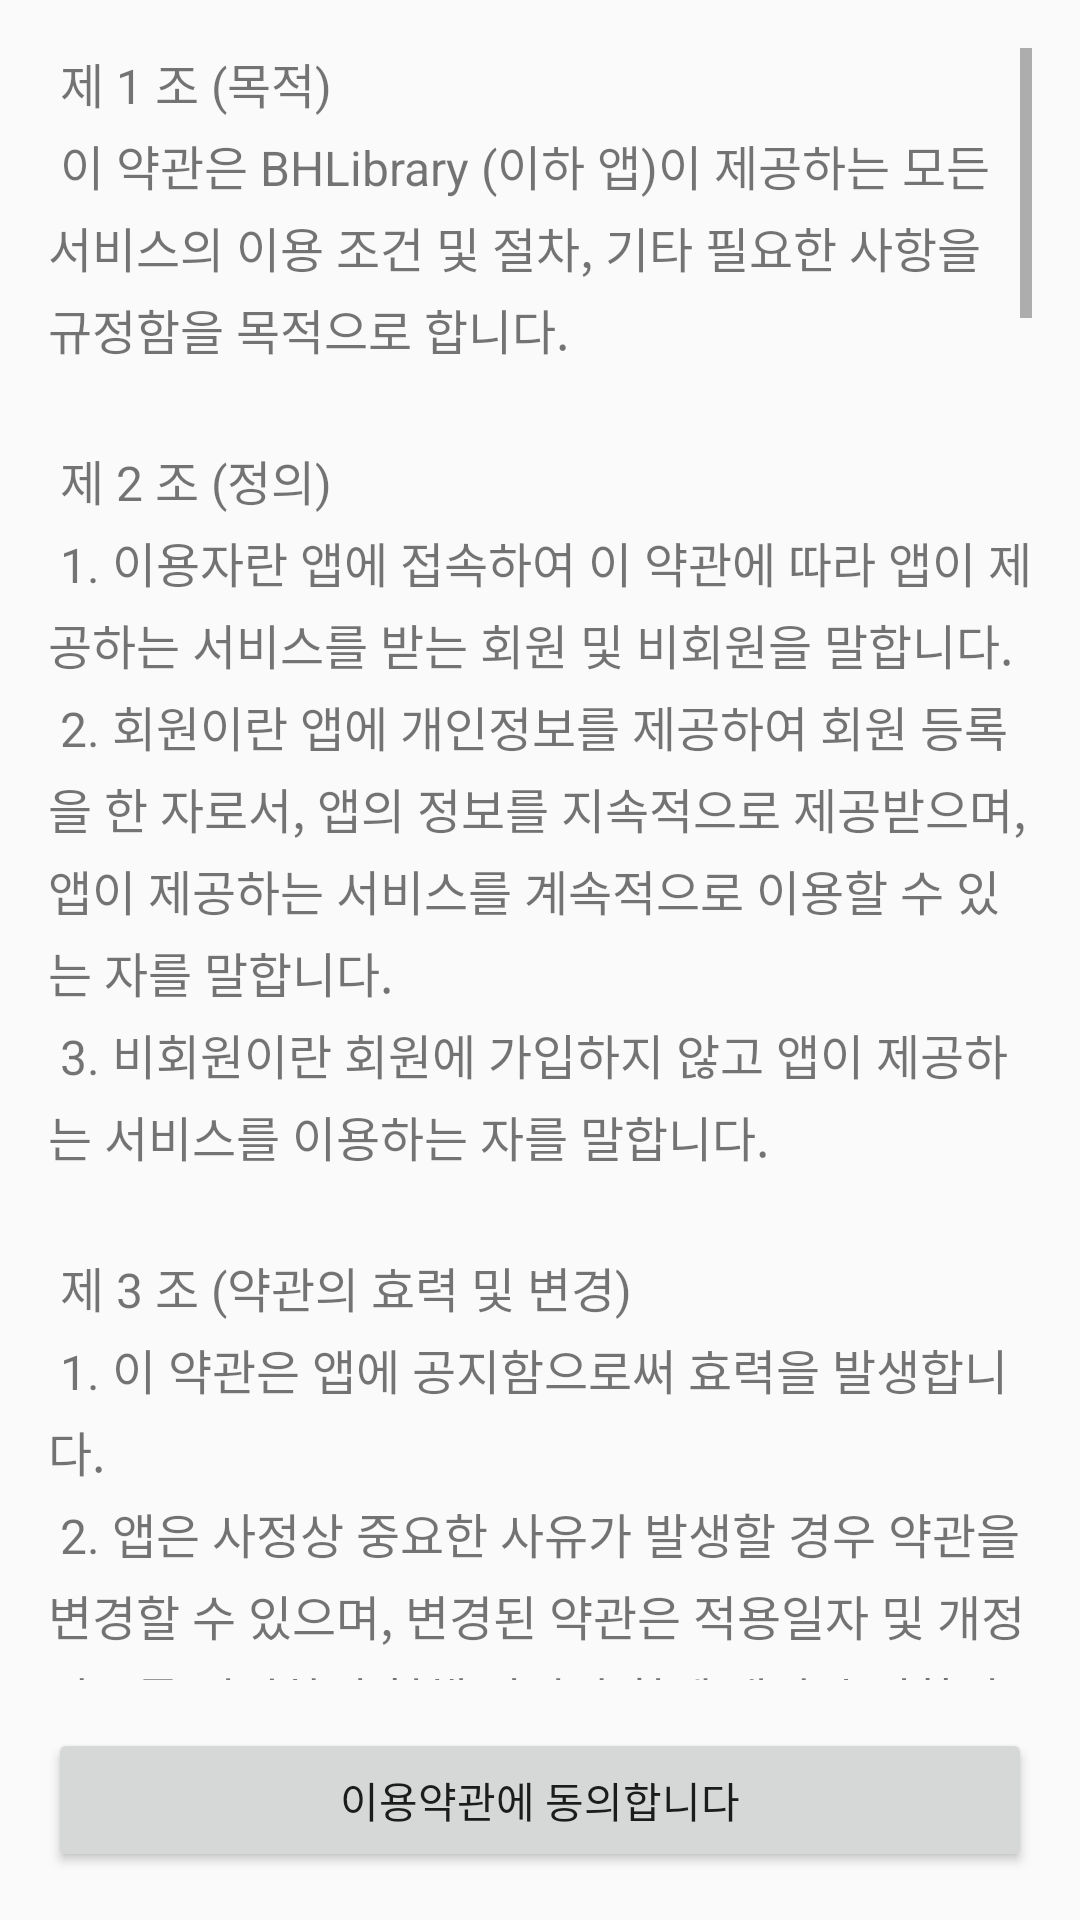

Layout XML and referenced resources for this Android screen:
<!-- AndroidManifest.xml: application theme Theme.AppCompat.Light.NoActionBar -->
<!-- res/layout/activity_terms.xml -->
<?xml version="1.0" encoding="utf-8"?>
<LinearLayout xmlns:android="http://schemas.android.com/apk/res/android"
    android:layout_width="match_parent"
    android:layout_height="match_parent"
    android:orientation="vertical"
    android:padding="16dp">

    <ScrollView
        android:layout_width="wrap_content"
        android:layout_height="wrap_content"
        android:layout_weight="1">

        <TextView
            android:layout_width="match_parent"
            android:layout_height="wrap_content"
            android:lineSpacingExtra="4dp"
            android:paddingBottom="16dp"
            android:text="@string/terms_of_service"
            android:textSize="16sp" />
    </ScrollView>

    <Button
    android:id="@+id/accept_button"
    android:layout_width="match_parent"
    android:layout_height="wrap_content"
    android:text="이용약관에 동의합니다"
    android:layout_marginTop="16dp" />
</LinearLayout>
<!-- resources referenced by this layout -->
<resources>
  <string name="terms_of_service">
          
              제 1 조 (목적)\n
              이 약관은 BHLibrary (이하 "앱")이 제공하는 모든 서비스의 이용 조건 및 절차, 기타 필요한 사항을 규정함을 목적으로 합니다.\n
  \n
              제 2 조 (정의)\n
              1. "이용자"란 앱에 접속하여 이 약관에 따라 앱이 제공하는 서비스를 받는 회원 및 비회원을 말합니다.\n
              2. "회원"이란 앱에 개인정보를 제공하여 회원 등록을 한 자로서, 앱의 정보를 지속적으로 제공받으며, 앱이 제공하는 서비스를 계속적으로 이용할 수 있는 자를 말합니다.\n
              3. "비회원"이란 회원에 가입하지 않고 앱이 제공하는 서비스를 이용하는 자를 말합니다.\n
  \n
              제 3 조 (약관의 효력 및 변경)\n
              1. 이 약관은 앱에 공지함으로써 효력을 발생합니다.\n
              2. 앱은 사정상 중요한 사유가 발생할 경우 약관을 변경할 수 있으며, 변경된 약관은 적용일자 및 개정사유를 명시하여 현행 약관과 함께 앱의 초기화면에 그 적용일자 7일 이전부터 적용일자 전일까지 공지합니다.\n
  \n
              제 4 조 (서비스의 제공 및 변경)\n
              1. 앱은 다음과 같은 서비스를 제공합니다:\n
                 - 도서 검색 및 열람 서비스\n
                 - 도서 대출 및 반납 예약 서비스\n
                 - 도서관 이벤트 및 공지사항 알림 서비스\n
              2. 앱은 서비스의 내용 변경 시, 변경될 서비스의 내용 및 제공일자를 명시하여 현재의 서비스 내용을 게시한 곳에 즉시 공지합니다.\n
  \n
              제 5 조 (서비스의 중단)\n
              1. 앱은 컴퓨터 등 정보통신설비의 보수점검, 교체 및 고장, 통신의 두절 등의 사유가 발생한 경우 서비스의 제공을 일시적으로 중단할 수 있습니다.\n
              2. 제1항에 의한 서비스 중단의 경우 앱은 사전에 공지합니다. 단, 사전에 통지할 수 없는 부득이한 사유가 있는 경우 사후에 공지할 수 있습니다.\n
  \n
              제 6 조 (회원가입)\n
              1. 이용자는 앱이 정한 가입 양식에 따라 회원정보를 기입한 후 이 약관에 동의한다는 의사표시를 함으로써 회원가입을 신청합니다.\n
              2. 앱은 제1항과 같이 회원으로 가입할 것을 신청한 이용자 중 다음 각 호에 해당하지 않는 한 회원으로 등록합니다:\n
                 - 등록 내용에 허위, 기재누락, 오기가 있는 경우\n
                 - 기타 회원으로 등록하는 것이 앱의 기술상 현저히 지장이 있다고 판단되는 경우\n
  \n
              제 7 조 (회원 탈퇴 및 자격 상실 등)\n
              1. 회원은 앱에 언제든지 탈퇴를 요청할 수 있으며, 앱은 즉시 회원 탈퇴를 처리합니다.\n
              2. 회원이 다음 각 호의 사유에 해당하는 경우, 앱은 회원 자격을 제한 및 정지시킬 수 있습니다:\n
                 - 가입 신청 시에 허위 내용을 등록한 경우\n
                 - 다른 사람의 앱 이용을 방해하거나 그 정보를 도용하는 등 전자거래질서를 위협하는 경우\n
                 - 앱을 이용하여 법령 또는 이 약관이 금지하거나 공서양속에 반하는 행위를 하는 경우\n
  \n
              제 8 조 (회원에 대한 통지)\n
              1. 앱이 회원에 대한 통지를 하는 경우, 회원이 앱에 제출한 전자우편 주소로 할 수 있습니다.\n
              2. 앱은 불특정다수 회원에 대한 통지의 경우 1주일 이상 앱 게시판에 게시함으로써 개별 통지에 갈음할 수 있습니다.\n
  \n
              제 9 조 (개인정보 보호)\n
              1. 앱은 회원의 정보 수집 시 서비스 제공에 필요한 최소한의 정보를 수집합니다.\n
              2. 제공된 개인정보는 당해 회원의 동의 없이 목적 외의 이용이나 제3자에게 제공할 수 없으며, 이에 대한 모든 책임은 앱이 집니다.\n
  \n
              제 10 조 (앱의 의무)\n
              1. 앱은 법령과 이 약관이 금지하거나 공서양속에 반하는 행위를 하지 않으며, 지속적이고 안정적으로 서비스를 제공하기 위해 최선을 다합니다.\n
              2. 앱은 이용자가 안전하게 인터넷 서비스를 이용할 수 있도록 이용자의 개인정보 보호를 위한 보안 시스템을 갖추어야 합니다.\n
  \n
              제 11 조 (이용자의 의무)\n
              이용자는 다음 행위를 하여서는 안 됩니다:\n
              1. 신청 또는 변경 시 허위 내용의 등록\n
              2. 타인의 정보 도용\n
              3. 앱에 게시된 정보의 변경\n
              4. 앱이 정한 정보 이외의 정보(컴퓨터 프로그램 등) 등의 송신 또는 게시\n
              5. 앱 기타 제3자의 저작권 등 지적재산권에 대한 침해\n
              6. 앱 기타 제3자의 명예를 손상시키거나 업무를 방해하는 행위\n
  \n
              제 12 조 (저작권의 귀속 및 이용제한)\n
              1. 앱이 작성한 저작물에 대한 저작권 기타 지적재산권은 앱에 귀속합니다.\n
              2. 이용자는 앱을 이용함으로써 얻은 정보 중 앱에게 지적재산권이 귀속된 정보를 앱의 사전 승낙 없이 복제, 송신, 출판, 배포, 방송 기타 방법에 의하여 영리목적으로 이용하거나 제3자에게 이용하게 하여서는 안 됩니다.\n
  \n
              제 13 조 (분쟁 해결)\n
              1. 앱은 이용자가 제기하는 정당한 의견이나 불만을 반영하고 그 피해를 보상처리하기 위하여 피해보상처리기구를 설치·운영합니다.\n
              2. 앱은 이용자로부터 제출되는 불만사항 및 의견을 우선적으로 그 사항을 처리합니다. 다만, 신속한 처리가 곤란한 경우 이용자에게 그 사유와 처리 일정을 즉시 통보해 드립니다.\n
  \n
              제 14 조 (재판권 및 준거법)\n
              1. 앱과 이용자 간에 발생한 전자상거래 분쟁에 관한 소송은 민사소송법상의 관할법원에 제기합니다.\n
              2. 앱과 이용자 간에 제기된 전자상거래 소송에는 대한민국 법을 적용합니다.\n
          </string>
</resources>
